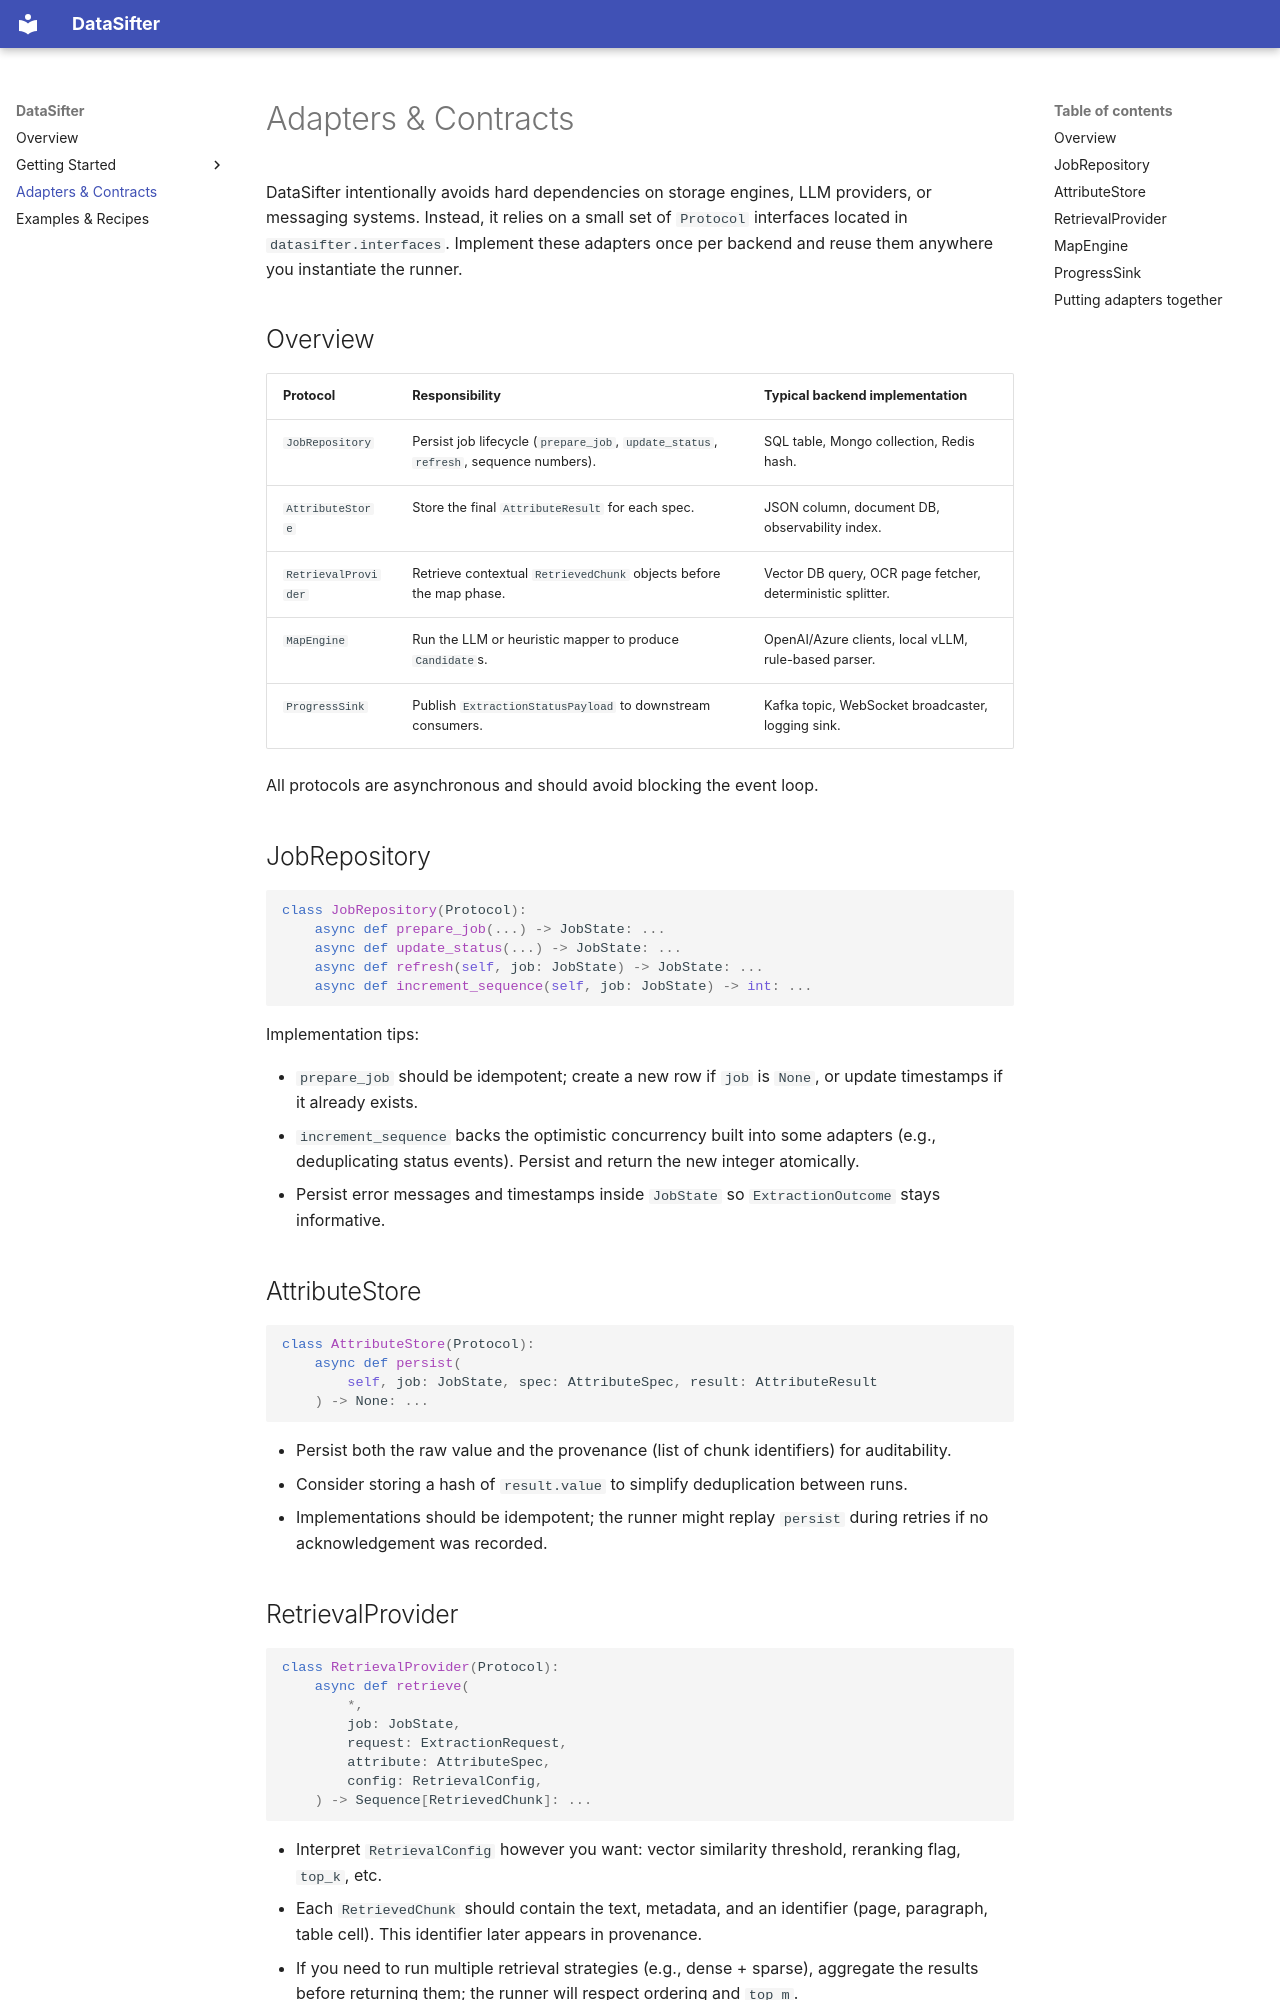

repository: thwolter/datasifter · page: adapters/index.html · generator: mkdocs

# Adapters & Contracts

DataSifter intentionally avoids hard dependencies on storage engines, LLM providers, or messaging systems. Instead, it relies on a small set of `Protocol` interfaces located in `datasifter.interfaces`. Implement these adapters once per backend and reuse them anywhere you instantiate the runner.

## Overview

| Protocol | Responsibility | Typical backend implementation |
| --- | --- | --- |
| `JobRepository` | Persist job lifecycle (`prepare_job`, `update_status`, `refresh`, sequence numbers). | SQL table, Mongo collection, Redis hash. |
| `AttributeStore` | Store the final `AttributeResult` for each spec. | JSON column, document DB, observability index. |
| `RetrievalProvider` | Retrieve contextual `RetrievedChunk` objects before the map phase. | Vector DB query, OCR page fetcher, deterministic splitter. |
| `MapEngine` | Run the LLM or heuristic mapper to produce `Candidate`s. | OpenAI/Azure clients, local vLLM, rule-based parser. |
| `ProgressSink` | Publish `ExtractionStatusPayload` to downstream consumers. | Kafka topic, WebSocket broadcaster, logging sink. |

All protocols are asynchronous and should avoid blocking the event loop.

## JobRepository

```python
class JobRepository(Protocol):
    async def prepare_job(...) -> JobState: ...
    async def update_status(...) -> JobState: ...
    async def refresh(self, job: JobState) -> JobState: ...
    async def increment_sequence(self, job: JobState) -> int: ...
```

Implementation tips:

- `prepare_job` should be idempotent; create a new row if `job` is `None`, or update timestamps if it already exists.
- `increment_sequence` backs the optimistic concurrency built into some adapters (e.g., deduplicating status events). Persist and return the new integer atomically.
- Persist error messages and timestamps inside `JobState` so `ExtractionOutcome` stays informative.

## AttributeStore

```python
class AttributeStore(Protocol):
    async def persist(
        self, job: JobState, spec: AttributeSpec, result: AttributeResult
    ) -> None: ...
```

- Persist both the raw value and the provenance (list of chunk identifiers) for auditability.
- Consider storing a hash of `result.value` to simplify deduplication between runs.
- Implementations should be idempotent; the runner might replay `persist` during retries if no acknowledgement was recorded.
